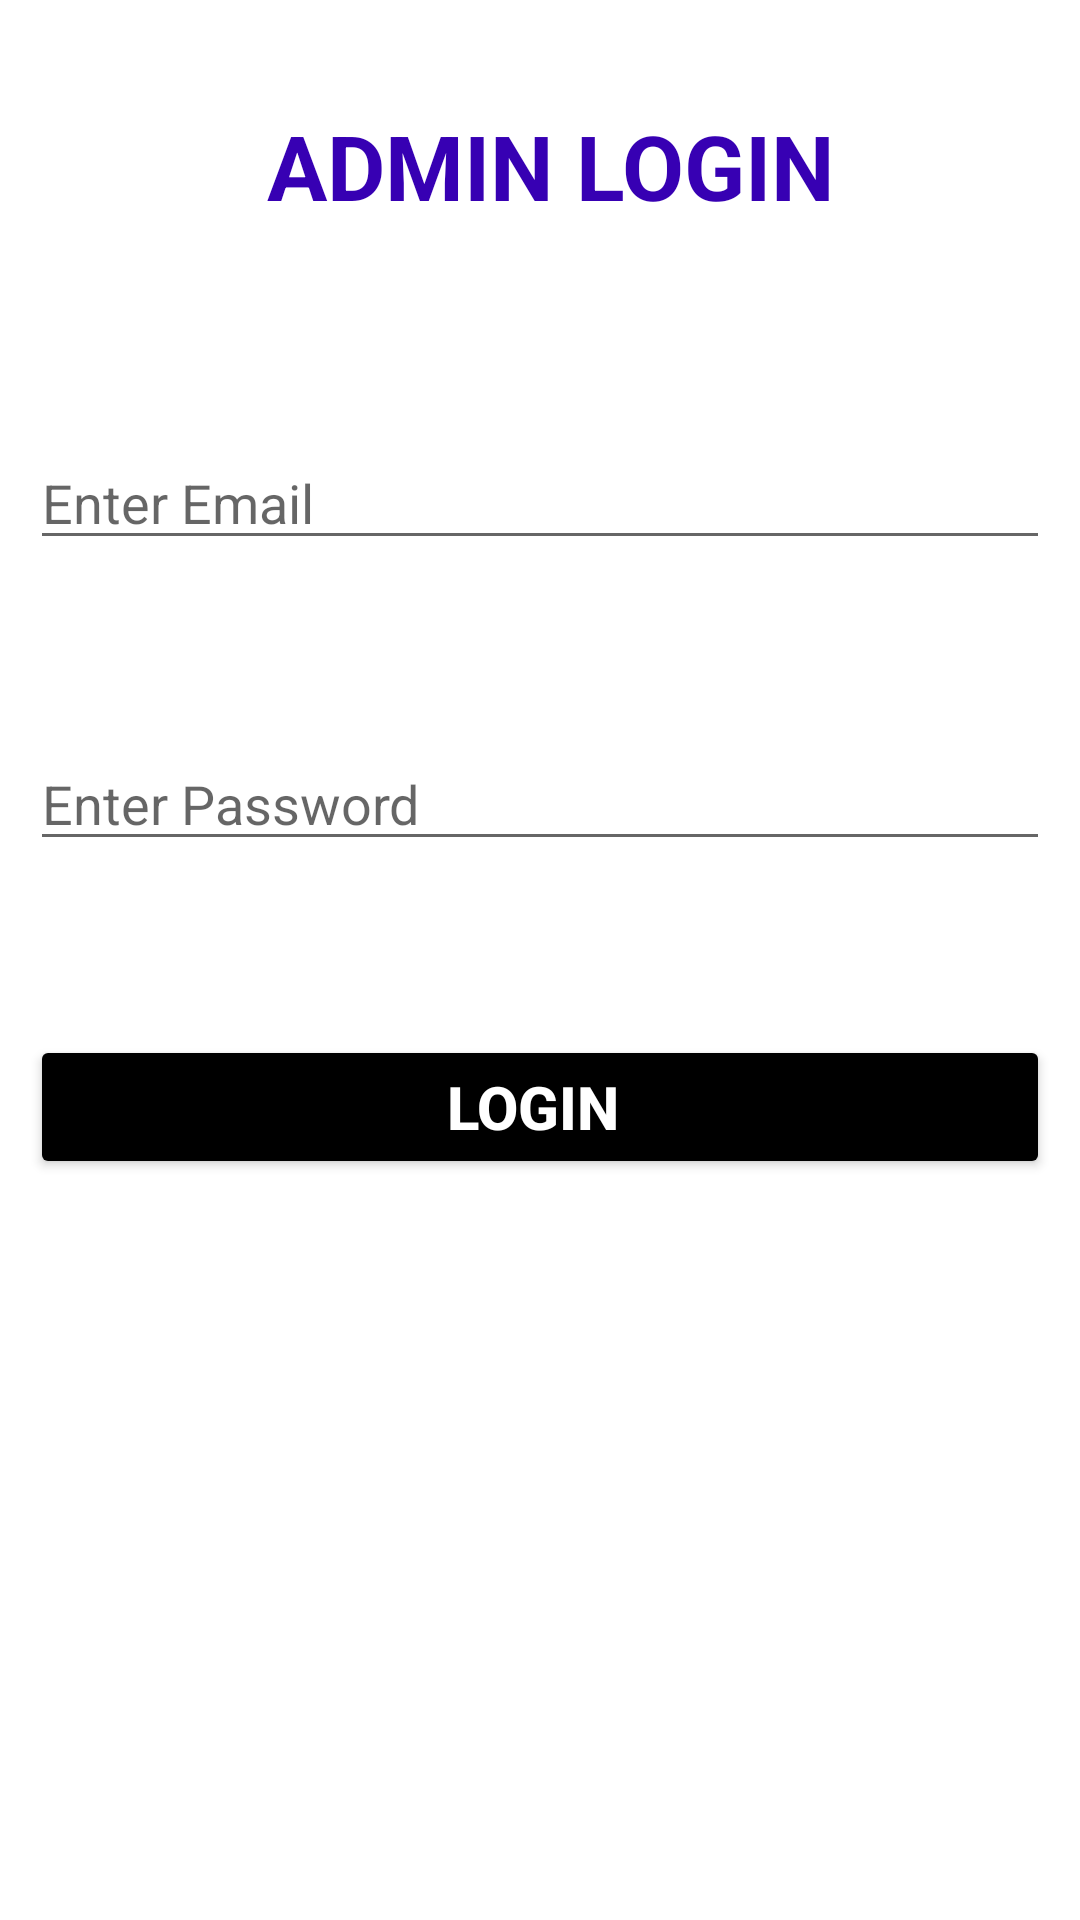

Android layout source for this screen:
<!-- AndroidManifest.xml: application theme Theme.MyApplication2 -->
<!-- res/layout/activity_admin_login.xml -->
<?xml version="1.0" encoding="utf-8"?>
<RelativeLayout xmlns:android="http://schemas.android.com/apk/res/android"
    xmlns:app="http://schemas.android.com/apk/res-auto"
    xmlns:tools="http://schemas.android.com/tools"
    android:layout_width="match_parent"
    android:layout_height="match_parent"
    tools:context=".Admin_login">
    <TextView
        android:id="@+id/idTVHeader"
        android:layout_width="match_parent"
        android:layout_height="wrap_content"
        android:layout_marginTop="30dp"
        android:gravity="center_horizontal"
        android:padding="5dp"
        android:text=" ADMIN LOGIN"
        android:textAlignment="center"
        android:textColor="@color/purple_700"
        android:textSize="30sp"
        android:textStyle="bold"
        />

    <EditText
        android:id="@+id/login_Email"
        android:layout_width="match_parent"
        android:layout_height="wrap_content"
        android:layout_below="@id/idTVHeader"
        android:layout_marginStart="10dp"
        android:layout_marginTop="65dp"
        android:layout_marginEnd="10dp"
        android:hint="Enter Email"
        android:inputType="textEmailAddress" />

    <EditText
        android:id="@+id/login_Password"
        android:layout_width="match_parent"
        android:layout_height="wrap_content"
        android:layout_below="@id/login_Email"
        android:layout_marginStart="10dp"
        android:layout_marginTop="59dp"
        android:layout_marginEnd="10dp"
        android:hint="Enter Password"
        android:inputType="textPassword" />

    <Button
        android:id="@+id/login_Button"
        android:layout_width="match_parent"
        android:layout_height="wrap_content"
        android:layout_below="@id/login_Password"
        android:layout_marginStart="10dp"
        android:layout_marginTop="58dp"
        android:layout_marginEnd="10dp"
        android:text="LOGIN "
        android:textAllCaps="false"
        android:backgroundTint="@color/black"
        android:textColor="@color/white"
        android:textStyle="bold"
        android:textSize="20dp"/>
</RelativeLayout>
<!-- resources referenced by this layout -->
<resources>
  <style name="Theme.MyApplication2" parent="Theme.MaterialComponents.DayNight.DarkActionBar">
          
          <item name="colorPrimary">@color/purple_500</item>
          <item name="colorPrimaryVariant">@color/purple_700</item>
          <item name="colorOnPrimary">@color/white</item>
          
          <item name="colorSecondary">@color/teal_200</item>
          <item name="colorSecondaryVariant">@color/teal_700</item>
          <item name="colorOnSecondary">@color/black</item>
          
          <item name="android:statusBarColor">?attr/colorPrimaryVariant</item>
          
      </style>
  <!-- not gathered from this repository: default colours our renderer supplied (Android Studio template values) -->
  <color name="purple_500">#FF6200EE</color>
  <color name="purple_700">#FF3700B3</color>
  <color name="teal_200">#FF03DAC5</color>
  <color name="teal_700">#FF018786</color>
  <color name="black">#FF000000</color>
  <color name="white">#FFFFFFFF</color>
</resources>
